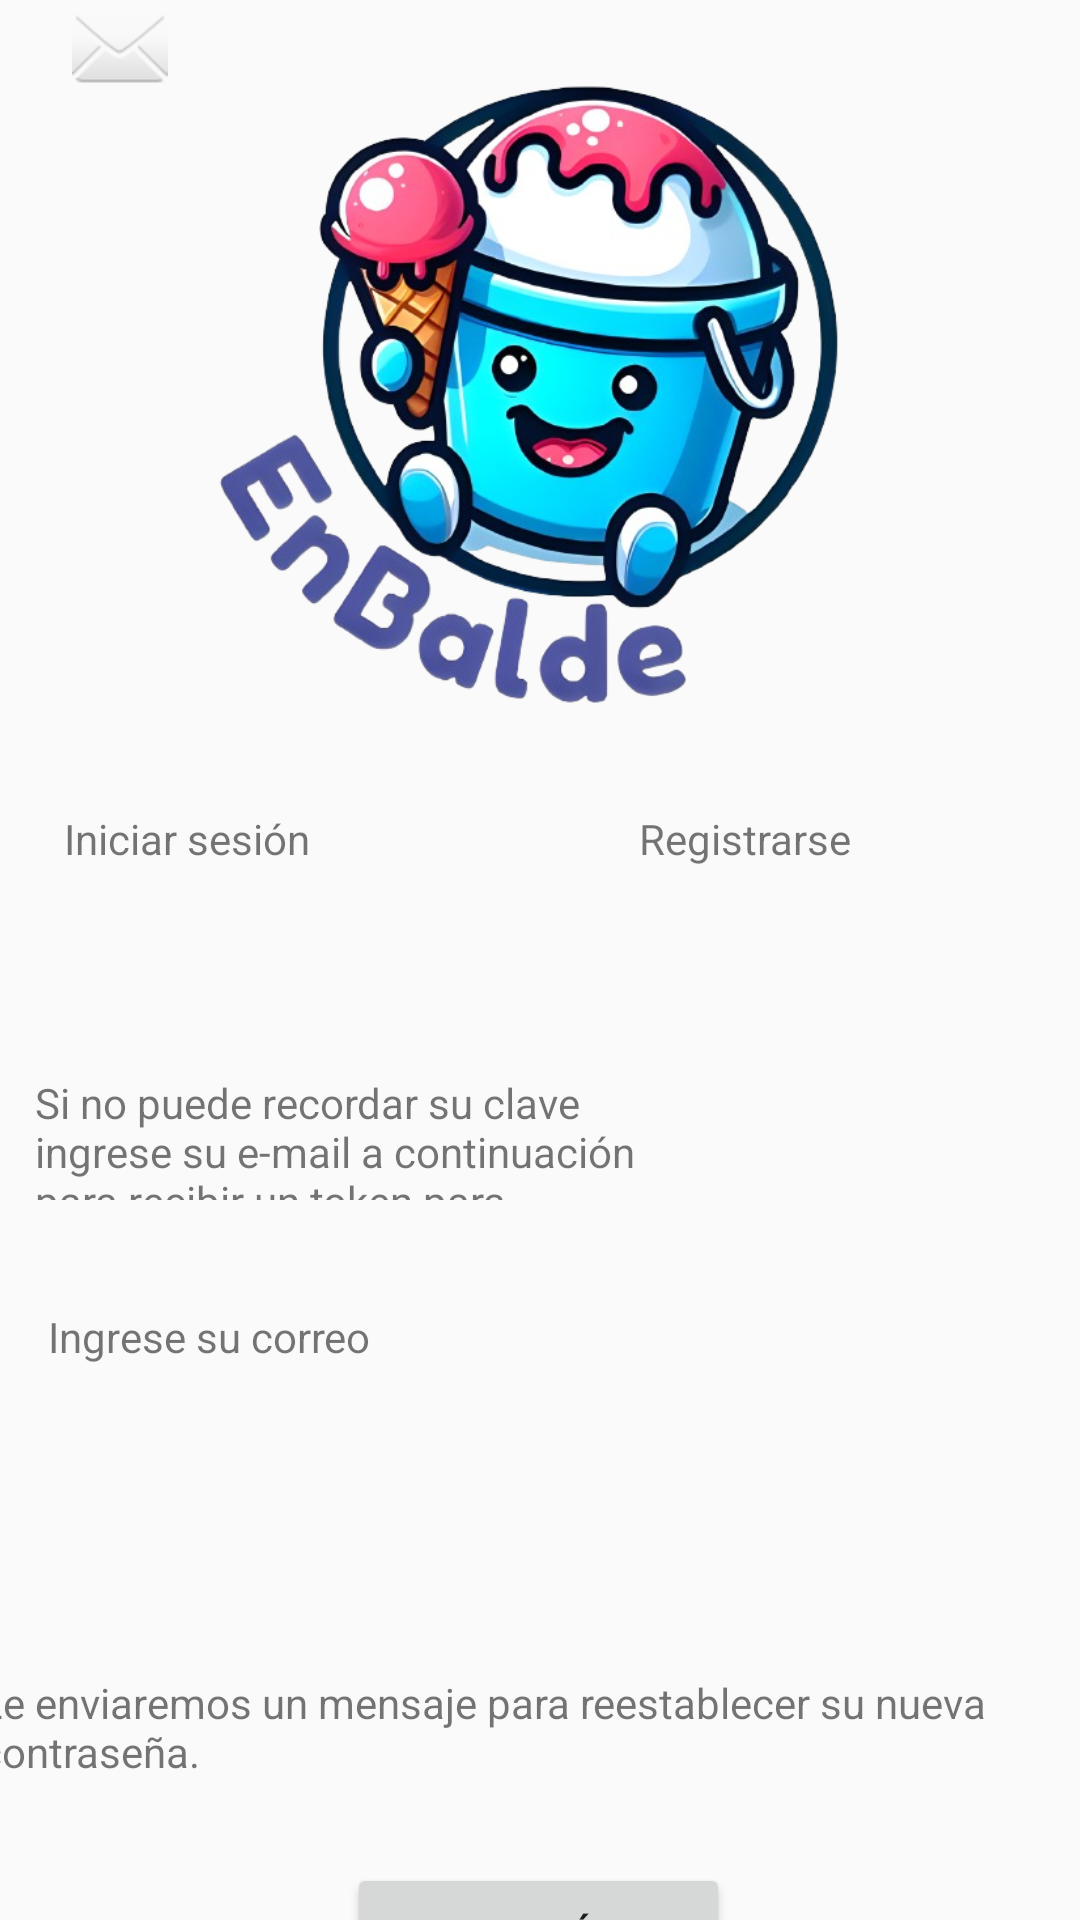

Produce the Android XML layout that renders to this screen, including the resource entries it uses.
<!-- AndroidManifest.xml: application theme Theme.Enbalde -->
<!-- res/layout/activity_forgot_password.xml -->
<?xml version="1.0" encoding="utf-8"?>
<androidx.constraintlayout.widget.ConstraintLayout xmlns:android="http://schemas.android.com/apk/res/android"
    xmlns:app="http://schemas.android.com/apk/res-auto"
    xmlns:tools="http://schemas.android.com/tools"
    android:id="@+id/main"
    android:layout_width="match_parent"
    android:layout_height="match_parent"
    tools:context=".ui.recover.RecoverPasswordFragment">

    <ImageView
        android:id="@+id/imageView2"
        android:layout_width="334dp"
        android:layout_height="218dp"
        android:layout_marginTop="24dp"
        app:layout_constraintEnd_toEndOf="parent"
        app:layout_constraintHorizontal_bias="0.493"
        app:layout_constraintStart_toStartOf="parent"
        app:layout_constraintTop_toTopOf="parent"
        app:srcCompat="@drawable/logo_text" />

    <TextView
        android:id="@+id/textView"
        android:layout_width="98dp"
        android:layout_height="21dp"
        android:layout_marginTop="28dp"
        android:text="@string/login"
        app:layout_constraintEnd_toStartOf="@+id/textView2"
        app:layout_constraintHorizontal_bias="0.185"
        app:layout_constraintStart_toStartOf="parent"
        app:layout_constraintTop_toBottomOf="@+id/imageView2" />

    <TextView
        android:id="@+id/textView2"
        android:layout_width="99dp"
        android:layout_height="21dp"
        android:layout_marginTop="28dp"
        android:layout_marginEnd="48dp"
        android:text="@string/checkin"
        app:layout_constraintEnd_toEndOf="parent"
        app:layout_constraintTop_toBottomOf="@+id/imageView2" />

    <TextView
        android:id="@+id/textView3"
        android:layout_width="217dp"
        android:layout_height="42dp"
        android:layout_marginTop="116dp"
        android:text="@string/forgot_password"
        app:layout_constraintEnd_toEndOf="parent"
        app:layout_constraintHorizontal_bias="0.082"
        app:layout_constraintStart_toStartOf="parent"
        app:layout_constraintTop_toBottomOf="@+id/imageView2" />

    <TextView
        android:id="@+id/textView4"
        android:layout_width="344dp"
        android:layout_height="58dp"
        android:layout_marginStart="16dp"
        android:layout_marginTop="36dp"
        android:text="@string/enter_your_email"
        app:layout_constraintStart_toStartOf="parent"
        app:layout_constraintTop_toBottomOf="@+id/textView3" />

    <ImageView
        android:id="@+id/imageView3"
        android:layout_width="wrap_content"
        android:layout_height="wrap_content"
        android:layout_marginStart="8dp"
        app:layout_constraintStart_toStartOf="@+id/textView4"
        app:srcCompat="@android:drawable/ic_dialog_email"
        tools:layout_editor_absoluteY="462dp" />

    <TextView
        android:id="@+id/textView5"
        android:layout_width="376dp"
        android:layout_height="47dp"
        android:layout_marginTop="64dp"
        android:text="@string/text_text"
        app:layout_constraintEnd_toEndOf="parent"
        app:layout_constraintHorizontal_bias="0.442"
        app:layout_constraintStart_toStartOf="parent"
        app:layout_constraintTop_toBottomOf="@+id/textView4" />

    <Button
        android:id="@+id/button"
        android:layout_width="wrap_content"
        android:layout_height="wrap_content"
        android:layout_marginTop="16dp"
        android:text="@string/Botton_1"
        app:layout_constraintEnd_toEndOf="parent"
        app:layout_constraintHorizontal_bias="0.498"
        app:layout_constraintStart_toStartOf="parent"
        app:layout_constraintTop_toBottomOf="@+id/textView5" />
</androidx.constraintlayout.widget.ConstraintLayout>
<!-- resources referenced by this layout -->
<resources>
  <!-- drawable logo_text: png bitmap (drawable, 305476 bytes) -->
  <string name="Botton_1">Enviar código</string>
  <string name="checkin">Registrarse</string>
  <string name="enter_your_email">Ingrese su correo</string>
  <string name="forgot_password">Si no puede recordar su clave ingrese su e-mail a continuación para recibir un token para cambiarla.</string>
  <string name="login">Iniciar sesión</string>
  <string name="text_text">Le enviaremos un mensaje para reestablecer su nueva contraseña.</string>
  <style name="Theme.Enbalde" parent="Theme.AppCompat.Light.DarkActionBar">
          
          <item name="colorPrimary">@color/purple_500</item>
          <item name="colorPrimaryVariant">@color/purple_700</item>
          <item name="colorOnPrimary">@color/white</item>
          
          <item name="colorSecondary">@color/teal_200</item>
          <item name="colorSecondaryVariant">@color/teal_700</item>
          <item name="colorOnSecondary">@color/black</item>
          
          <item name="android:statusBarColor">?attr/colorPrimaryVariant</item>
          
      </style>
  <color name="purple_500">#FF6200EE</color>
  <color name="purple_700">#FF3700B3</color>
  <color name="white">#FFFFFFFF</color>
  <color name="teal_200">#FF03DAC5</color>
  <color name="teal_700">#FF018786</color>
  <color name="black">#FF000000</color>
</resources>
